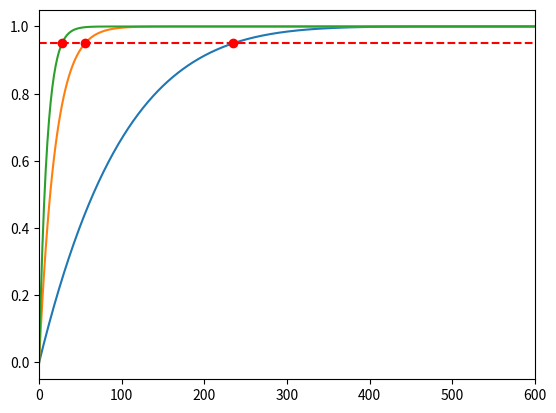

This figure's Python source:
import numpy as np
from scipy.stats import hypergeom
import matplotlib.pyplot as plt


def get_cum_proba(N, M):
    n = np.arange(N)

    proba = []

    for k in n:
        rv = hypergeom(N, M, k)
        proba.append(rv.pmf(0) * M / (N - k))

    proba = np.array(proba)
    cum_proba = np.array([proba[:i].sum() for i in n])

    return cum_proba


def plot_proba(N=1000):
    n = np.arange(N)
    p1 = get_cum_proba(N, N // 100)
    p5 = get_cum_proba(N, N // 20)
    p10 = get_cum_proba(N, N // 10)

    # plt.plot(n, proba)
    plt.plot(n, p1)
    plt.plot(n, p5)
    plt.plot(n, p10)
    plt.plot((0, N), (0.95, 0.95), 'r', linestyle='--')
    plt.scatter((np.where(p1 > 0.95)[0][0], np.where(p5 > 0.95)[0][0], np.where(p10 > 0.95)[0][0]), (0.95, 0.95, 0.95), color='r', zorder=2)
    plt.xlim([0, N])
    plt.show()


def plot_contour():
    nb_points = 5
    N = np.linspace(10, 10000, nb_points, dtype=np.int)
    M = np.linspace(1, 3000, nb_points, dtype=np.int)

    z = np.zeros((nb_points, nb_points))
    for i, n in enumerate(N):
        for j, m in enumerate(M):
            if m >= n:
                continue
            p = get_cum_proba(n, m)
            z[i, j] = np.where(p > 0.5)[0][0]

    Nm, Mm = np.meshgrid(N, M)
    z = z.T

    print(z.max())

    plt.contour(Nm, Mm, z)
    plt.show()

# plot_contour()
plot_proba(600)
